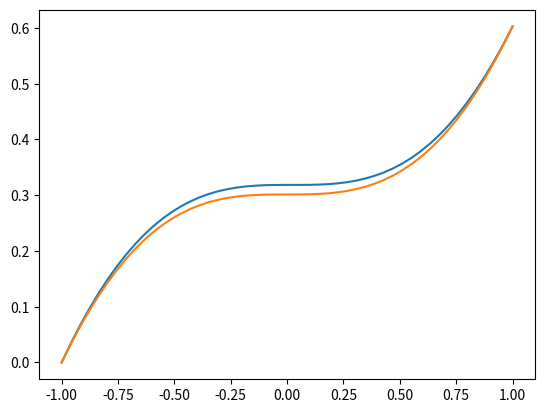

This figure's Python source:
import numpy as np
import matplotlib.pyplot as plt


def euler_solver(f, x, y_init=0):
    """
    euler solver for increment function f
    f(x, y) = dy / dx
    :param f: the increment function
    :param x: evenly spaced ndarray of the interval on which y is obtianed
    :param y_init: the initial value of y
    :return: ndarray of y on the interval x
    """

    # the step size
    h = x[1] - x[0]

    y = np.zeros(x.shape[0])
    y[0] = y_init
    for i in range(1, x.shape[0]):
        y[i] = y[i - 1] + h * f(x[i-1], y[i-1])

    return y


def improved_euler_solver(f, x, y_init=0):
    """
    improved euler solver for increment function f
    f(x, y) = dy / dy
    :param f: the increment function
    :param x: evenly spaced ndarray of the interval on which y is obtianed
    :param y_init: the initial value of y
    :return: ndarray of y on the interval x
    """
    # the step size
    h = x[1] - x[0]

    y = np.zeros(x.shape[0])
    y[0] = y_init
    for i in range(1, x.shape[0]):
        s1 = f(x[i - 1], y[i - 1])
        s2 = f(x[i - 1] + h, y[i - 1] + h * s1)
        y[i] = y[i - 1] + h / 2 * (s1 + s2)
        # y[i] = y[i - 1] + h * f(x[i - 1], y[i - 1] + h / 2 * f(x[i-1], y[i-1]))

    return y


if __name__ == '__main__':
    def f(x, y):
        return np.sin(x) * x

    x = np.linspace(-1, 1)

    y1 = euler_solver(f, x)
    y2 = improved_euler_solver(f, x)

    plt.plot(x, y1, label='euler')
    plt.plot(x, y2, label='improved euler')
    plt.show()
